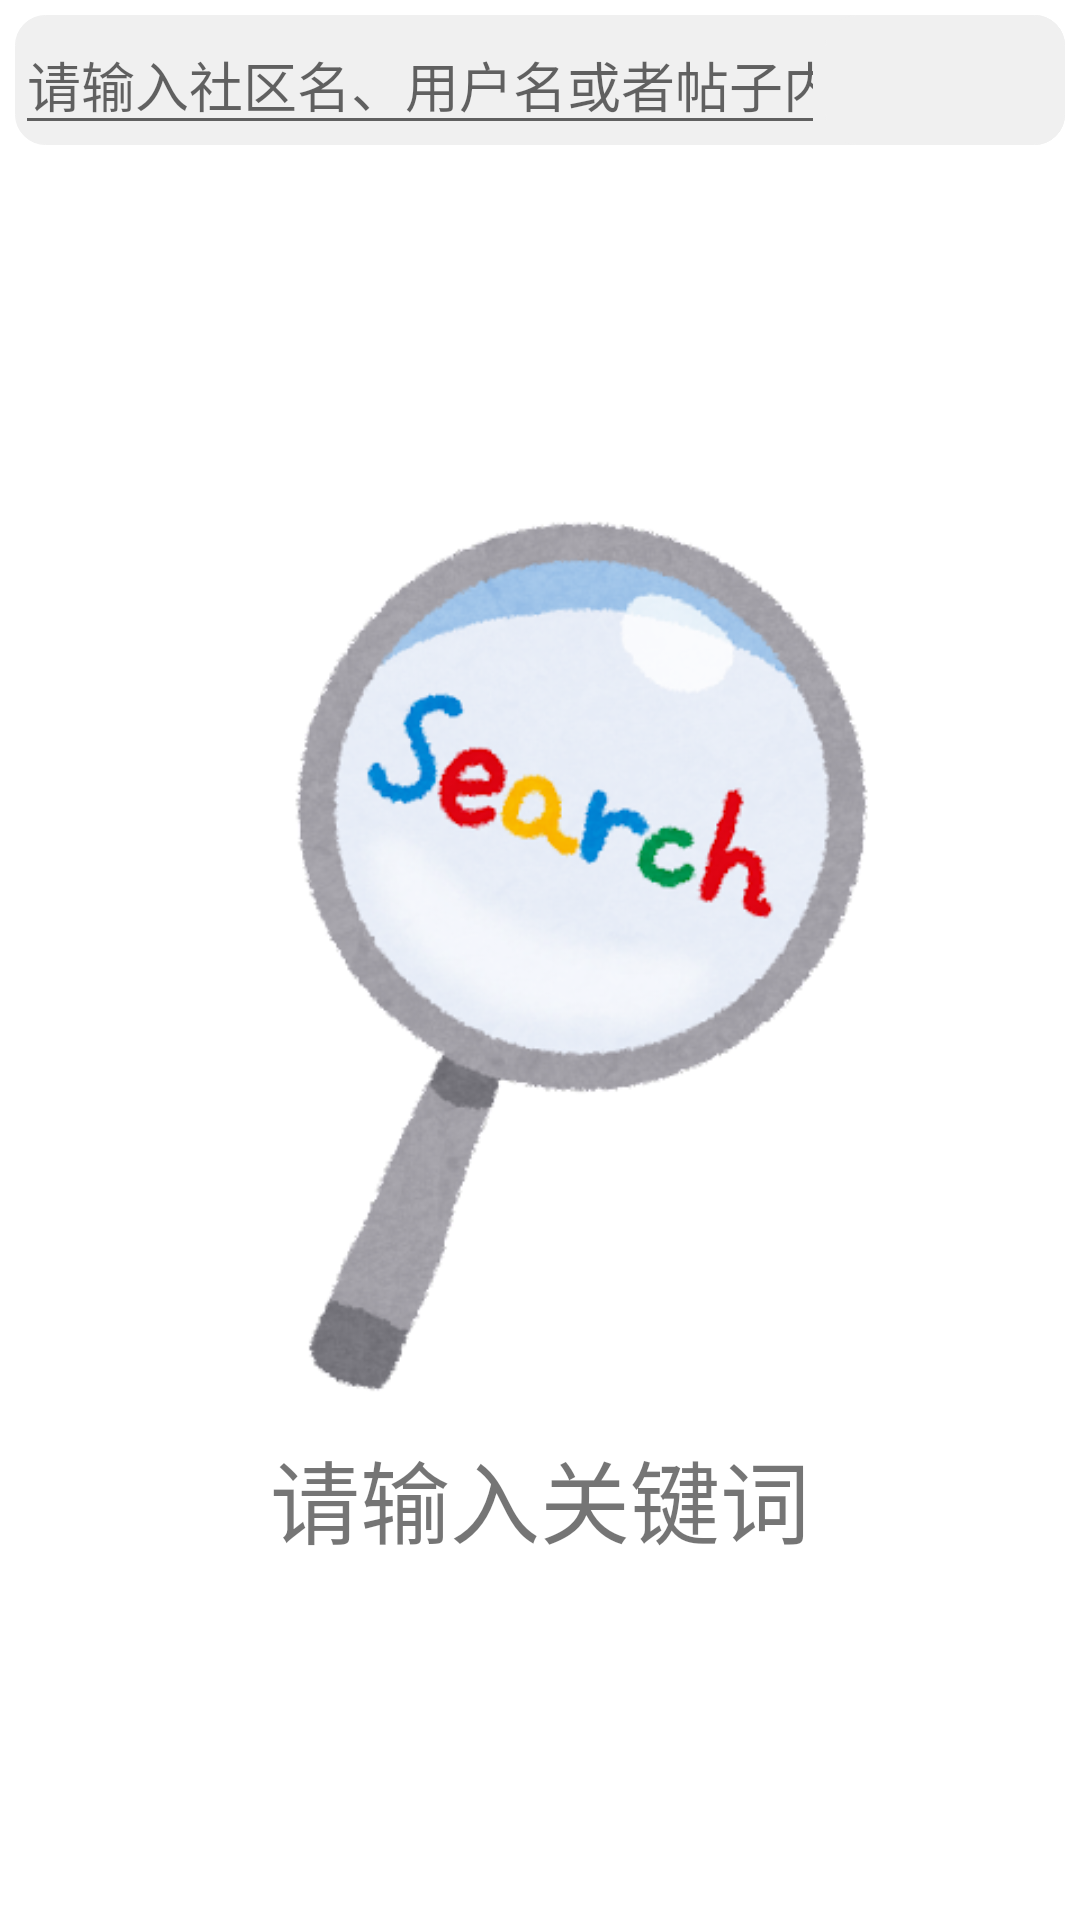

Reconstruct the res/layout file that produces this screen, plus the resources it refers to.
<!-- AndroidManifest.xml: application theme Theme.Frontend -->
<!-- res/layout/list_tab.xml -->
<?xml version="1.0" encoding="utf-8"?>
<LinearLayout xmlns:android="http://schemas.android.com/apk/res/android"
    android:layout_width="match_parent"
    android:layout_height="match_parent"
    android:orientation="vertical">

    <LinearLayout
        android:layout_width="match_parent"
        android:layout_height="wrap_content"
        android:layout_marginLeft="5dp"
        android:layout_marginTop="5dp"
        android:layout_marginRight="5dp"
        android:background="@drawable/box"
        android:orientation="horizontal">

        <EditText
            android:id="@+id/et_search"
            android:layout_width="0dp"
            android:layout_height="wrap_content"
            android:layout_gravity="center"
            android:layout_weight="3"
            android:hint="请输入社区名、用户名或者帖子内容"
            android:maxLines="1"
            android:singleLine="true"
            />

        <ImageButton
            android:id="@+id/bt_search"
            android:layout_width="80dp"
            android:layout_height="match_parent"
            android:background="@drawable/box"
            android:src="@drawable/search"
            android:onClick="search"
            />
    </LinearLayout>

    <LinearLayout
        android:layout_width="match_parent"
        android:layout_height="match_parent"
        android:gravity="center"
        android:id="@+id/id_unSearch_home"
        android:orientation="vertical">

        <ImageView
            android:layout_width="300dp"
            android:layout_height="300dp"
            android:src="@drawable/search_background"/>

        <TextView
            android:layout_marginTop="10dp"
            android:layout_width="wrap_content"
            android:layout_height="wrap_content"
            android:textSize="30sp"
            android:text="请输入关键词" />
    </LinearLayout>

    <ScrollView
        android:layout_width="match_parent"
        android:layout_height="wrap_content">

        <LinearLayout
            android:layout_width="match_parent"
            android:layout_height="wrap_content"
            android:orientation="vertical"
            >

            <FrameLayout
                android:id="@+id/id_user_list"
                android:layout_width="match_parent"
                android:layout_height="wrap_content"
                android:layout_weight="1">

            </FrameLayout>

            <FrameLayout
                android:id="@+id/id_community_list"
                android:layout_width="match_parent"
                android:layout_height="wrap_content"
                android:layout_weight="1">

            </FrameLayout>

            <RelativeLayout
                android:layout_width="match_parent"
                android:layout_height="wrap_content">
                <FrameLayout
                    android:id="@+id/id_post_list"
                    android:layout_width="match_parent"
                    android:layout_height="wrap_content">
                </FrameLayout>
            </RelativeLayout>
        </LinearLayout>
    </ScrollView>
</LinearLayout>
<!-- resources referenced by this layout -->
<resources>
  <!-- drawable box (drawable) -->
  <?xml version="1.0" encoding="utf-8"?>
  <shape xmlns:android="http://schemas.android.com/apk/res/android"
      android:shape="rectangle">
      <stroke
          android:width="1px"
          android:color="#F0F0F0" />
  
      <corners android:radius="10dip" />
      <solid android:color="#F0F0F0" />
  </shape>
  <!-- drawable search_background: png bitmap (drawable-v24, 84646 bytes) -->
  <style name="Theme.Frontend" parent="Theme.MaterialComponents.DayNight.DarkActionBar">
          
          <item name="colorPrimary">@color/purple_500</item>
          <item name="colorPrimaryVariant">@color/purple_700</item>
          <item name="colorOnPrimary">@color/white</item>
          
          <item name="colorSecondary">@color/teal_200</item>
          <item name="colorSecondaryVariant">@color/teal_700</item>
          <item name="colorOnSecondary">@color/black</item>
          
          <item name="android:statusBarColor" tools:targetApi="l">?attr/colorPrimaryVariant</item>
          
      </style>
  <!-- not gathered from this repository: default colours our renderer supplied (Android Studio template values) -->
  <color name="purple_500">#FF6200EE</color>
  <color name="purple_700">#FF3700B3</color>
  <color name="teal_200">#FF03DAC5</color>
  <color name="teal_700">#FF018786</color>
  <color name="black">#FF000000</color>
  <color name="white">#FFFFFFFF</color>
</resources>
